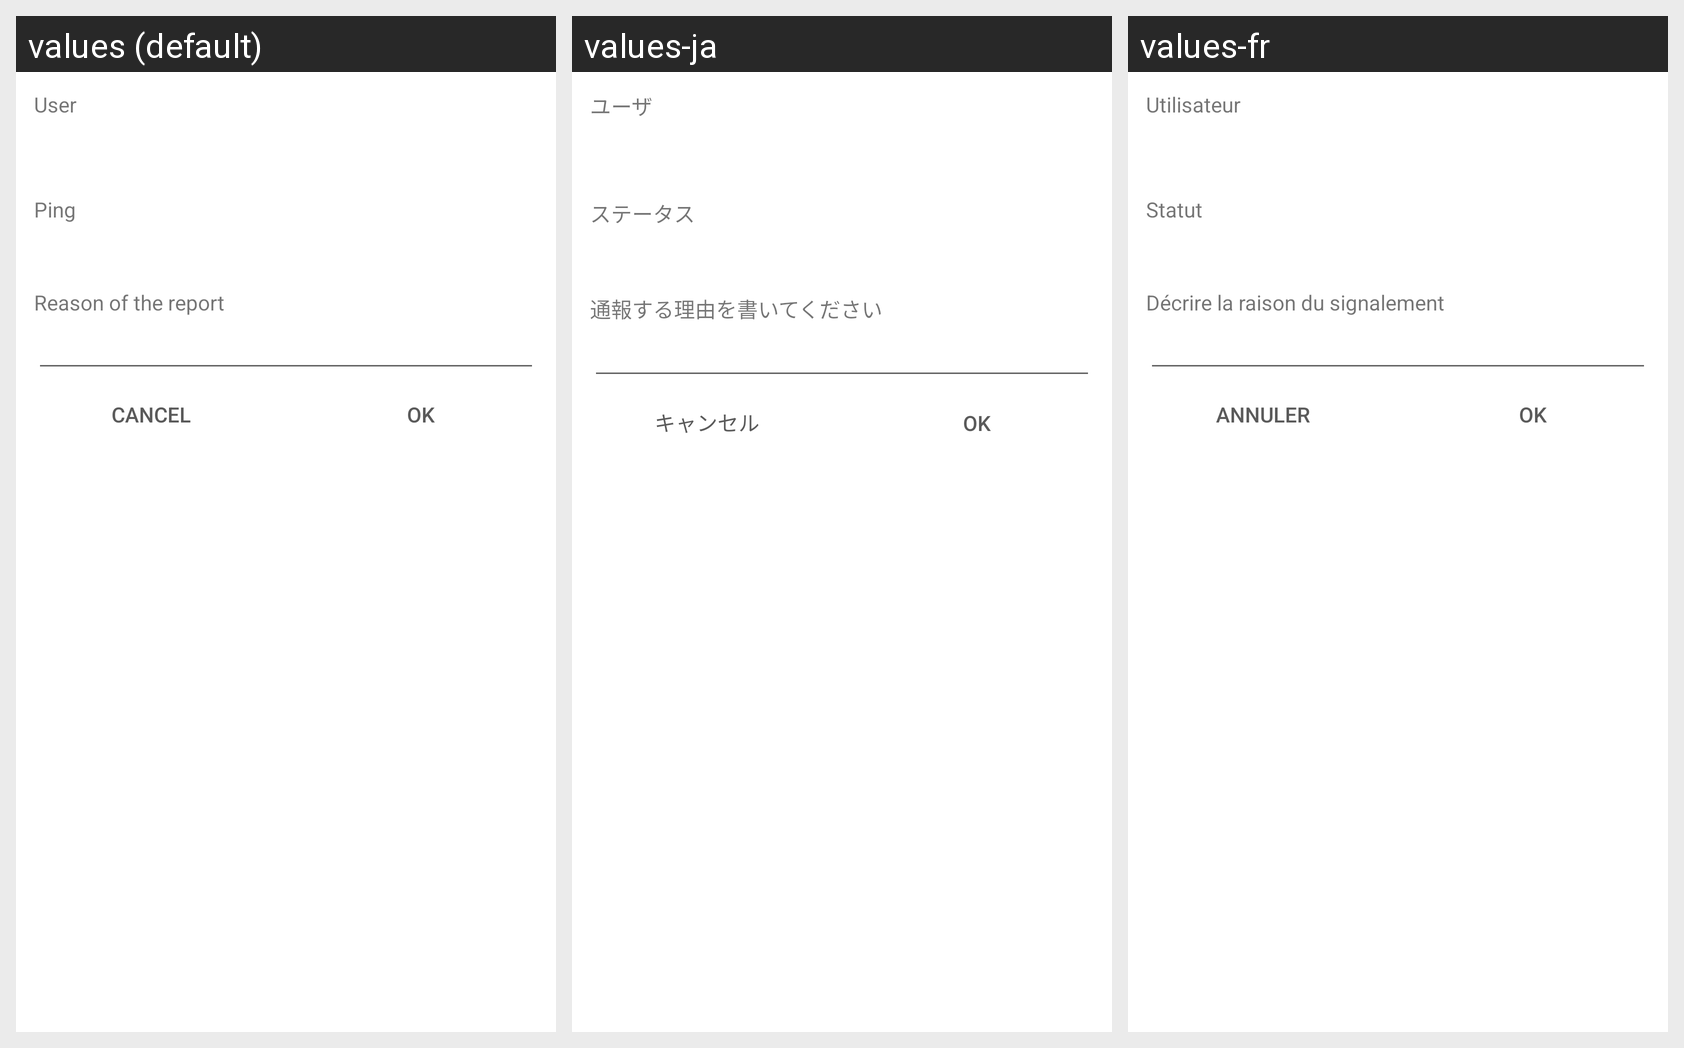

The Android screen above is rendered under several locales of the same app. Produce the string resources it draws, with the default and per-locale values.
Android screen res/layout/dlg_report_user.xml rendered under 3 locales, left to right: values (default), values-ja, values-fr. Device: Nexus 5 (rendered at 1080×1920; each locale shown at half size, 540×960, under a caption strip naming it); theme AppTheme.Light.
Strings drawn on this screen, with the default value and each locale's value (text and hints the layout hard-codes, and strings that could not be matched under every locale, appear in the picture but are not listed):

user
  values: User
  values-ja: ユーザ
  values-fr: Utilisateur

status
  values: Ping
  values-ja: ステータス
  values-fr: Statut

report_reason
  values: Reason of the report
  values-ja: 通報する理由を書いてください
  values-fr: Décrire la raison du signalement

cancel
  values: Cancel
  values-ja: キャンセル
  values-fr: Annuler

ok
  values: OK
  values-ja: OK
  values-fr: OK
